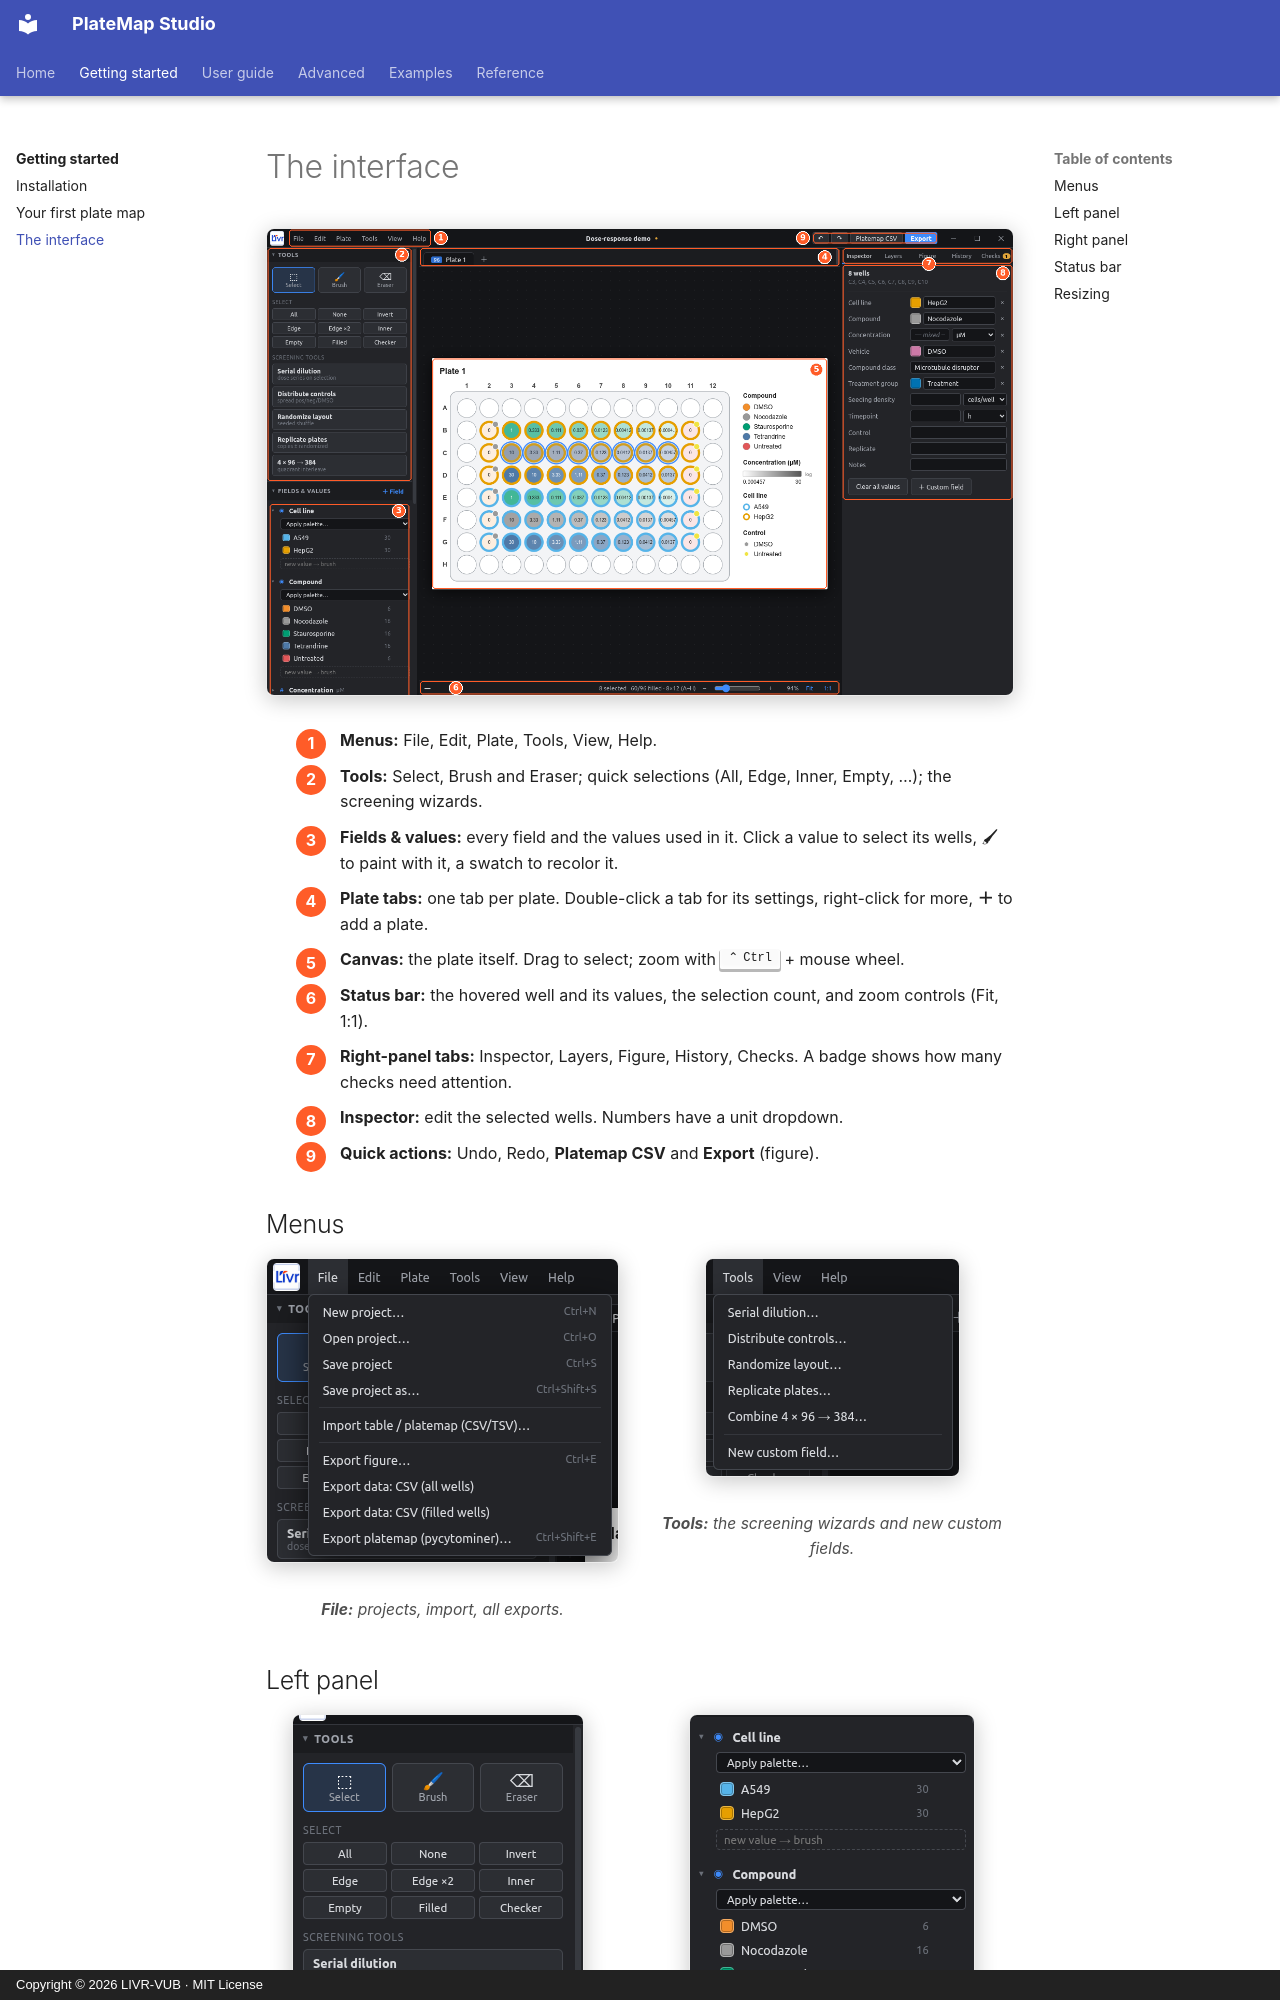

repository: LIVR-VUB/Platemap-studio · page: getting-started/interface/index.html · generator: mkdocs · copyright: Copyright © 2026 LIVR-VUB · MIT License

# The interface

<figure markdown="span">
  ![Annotated interface](../assets/screens/interface-annotated.png){ .shot }
</figure>

<div class="callouts" markdown>

1. **Menus:** File, Edit, Plate, Tools, View, Help.
2. **Tools:** Select, Brush and Eraser; quick selections (All, Edge, Inner, Empty, …); the screening wizards.
3. **Fields & values:** every field and the values used in it. Click a value to select its wells, 🖌 to paint with it, a swatch to recolor it.
4. **Plate tabs:** one tab per plate. Double-click a tab for its settings, right-click for more, **＋** to add a plate.
5. **Canvas:** the plate itself. Drag to select; zoom with ++ctrl++ + mouse wheel.
6. **Status bar:** the hovered well and its values, the selection count, and zoom controls (Fit, 1:1).
7. **Right-panel tabs:** Inspector, Layers, Figure, History, Checks. A badge shows how many checks need attention.
8. **Inspector:** edit the selected wells. Numbers have a unit dropdown.
9. **Quick actions:** Undo, Redo, **Platemap CSV** and **Export** (figure).

</div>

## Menus

<div class="side-by-side" markdown>

<figure markdown="span">
  ![File menu](../assets/screens/menu-file.png){ .shot }
  <figcaption><b>File:</b> projects, import, all exports.</figcaption>
</figure>

<figure markdown="span">
  ![Tools menu](../assets/screens/menu-tools.png){ .shot }
  <figcaption><b>Tools:</b> the screening wizards and new custom fields.</figcaption>
</figure>

</div>

## Left panel

<div class="side-by-side" markdown>

<figure markdown="span">
  ![Tools panel](../assets/screens/panel-tools.png){ .shot }
  <figcaption>Tools, quick selections and screening wizards.</figcaption>
</figure>

<figure markdown="span">
  ![Fields panel](../assets/screens/panel-fields.png){ .shot }
  <figcaption>Fields and their values with counts for the current plate.</figcaption>
</figure>

</div>
